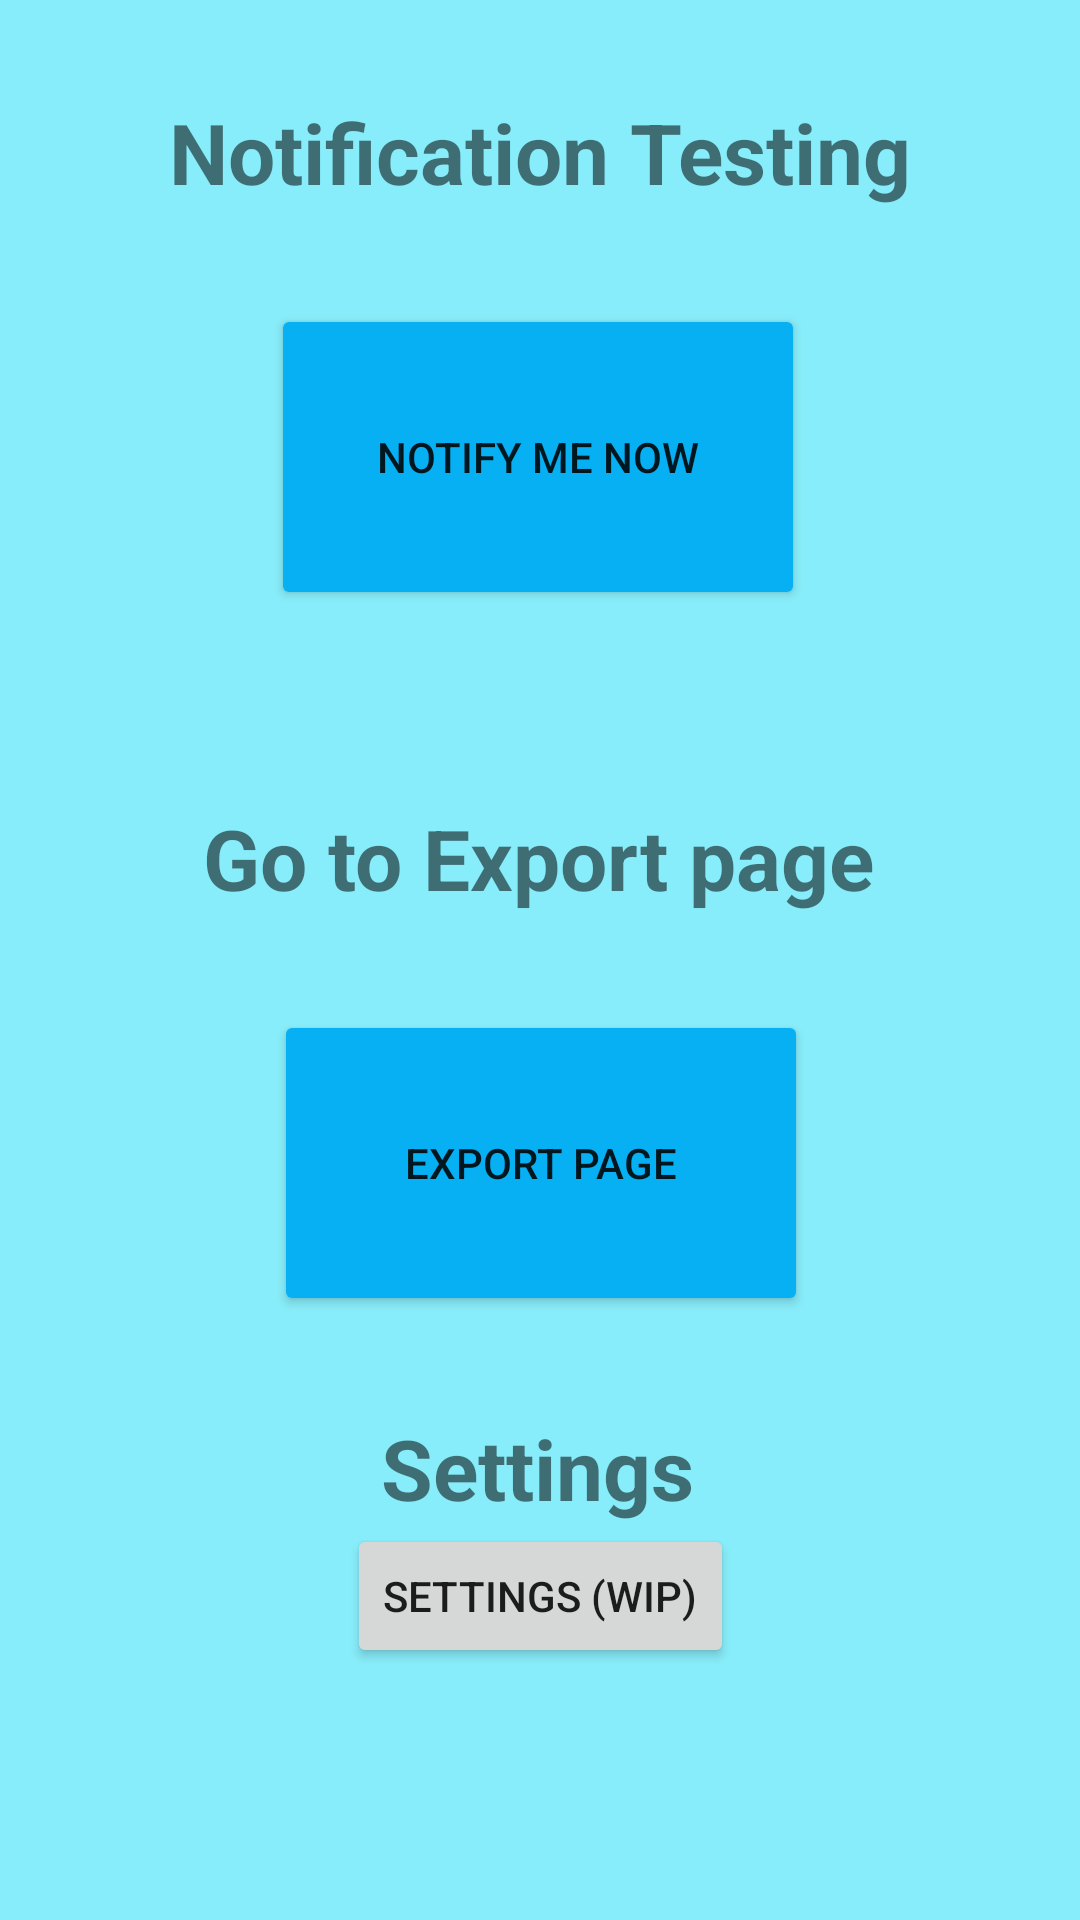

Produce the Android XML layout that renders to this screen, including the resource entries it uses.
<!-- AndroidManifest.xml: application theme Theme.FeelingFinder -->
<!-- res/layout/activity_profile_placeholder.xml -->
<?xml version="1.0" encoding="utf-8"?>
<androidx.constraintlayout.widget.ConstraintLayout xmlns:android="http://schemas.android.com/apk/res/android"
    xmlns:app="http://schemas.android.com/apk/res-auto"
    xmlns:tools="http://schemas.android.com/tools"
    android:id="@+id/moodTra"
    android:layout_width="match_parent"
    android:layout_height="match_parent"
    android:background="@color/goals_blue"
    tools:context=".Profile.ProfilePlaceholderActivity">

    <Button
        android:id="@+id/notifyNowButton"
        android:layout_width="178dp"
        android:layout_height="102dp"
        android:layout_marginTop="32dp"
        android:layout_marginBottom="32dp"
        android:backgroundTint="@color/blueSplash"
        android:text="Notify Me Now"
        app:layout_constraintBottom_toBottomOf="parent"
        app:layout_constraintEnd_toEndOf="parent"
        app:layout_constraintHorizontal_bias="0.497"
        app:layout_constraintStart_toStartOf="parent"
        app:layout_constraintTop_toBottomOf="@+id/textView"
        app:layout_constraintVertical_bias="0.0" />

    <Button
        android:id="@+id/goToExport"
        android:layout_width="178dp"
        android:layout_height="102dp"
        android:layout_marginTop="32dp"
        android:layout_marginBottom="32dp"
        android:backgroundTint="@color/blueSplash"
        android:text="Export page"
        app:layout_constraintBottom_toBottomOf="parent"
        app:layout_constraintEnd_toEndOf="parent"
        app:layout_constraintHorizontal_bias="0.502"
        app:layout_constraintStart_toStartOf="parent"
        app:layout_constraintTop_toBottomOf="@+id/textView3"
        app:layout_constraintVertical_bias="0.0" />

    <TextView
        android:id="@+id/textView"
        android:layout_width="wrap_content"
        android:layout_height="wrap_content"
        android:layout_marginTop="32dp"
        android:text="Notification Testing"
        android:textSize="28sp"
        android:textStyle="bold"
        app:layout_constraintEnd_toEndOf="parent"
        app:layout_constraintStart_toStartOf="parent"
        app:layout_constraintTop_toTopOf="parent" />

    <TextView
        android:id="@+id/textView3"
        android:layout_width="wrap_content"
        android:layout_height="wrap_content"
        android:layout_marginTop="64dp"
        android:text="Go to Export page"
        android:textSize="28sp"
        android:textStyle="bold"
        app:layout_constraintEnd_toEndOf="parent"
        app:layout_constraintHorizontal_bias="0.497"
        app:layout_constraintStart_toStartOf="parent"
        app:layout_constraintTop_toBottomOf="@+id/notifyNowButton" />

    <TextView
        android:id="@+id/textView4"
        android:layout_width="wrap_content"
        android:layout_height="wrap_content"
        android:layout_marginTop="32dp"
        android:text="Settings"
        android:textSize="28sp"
        android:textStyle="bold"
        app:layout_constraintEnd_toEndOf="parent"
        app:layout_constraintHorizontal_bias="0.497"
        app:layout_constraintStart_toStartOf="parent"
        app:layout_constraintTop_toBottomOf="@+id/goToExport" />

    <Button
        android:id="@+id/goToSettings"
        android:layout_width="wrap_content"
        android:layout_height="wrap_content"
        android:text="Settings (WIP)"
        app:layout_constraintEnd_toEndOf="parent"
        app:layout_constraintStart_toStartOf="parent"
        app:layout_constraintTop_toBottomOf="@+id/textView4" />

</androidx.constraintlayout.widget.ConstraintLayout>
<!-- resources referenced by this layout -->
<resources>
  <color name="blueSplash">#06B0F3</color>
  <color name="goals_blue">#88EDFA</color>
  <style name="Theme.FeelingFinder" parent="Theme.MaterialComponents.DayNight.DarkActionBar">
          
          <item name="colorPrimary">@color/blueSplash</item>
          <item name="colorPrimaryVariant">@color/blueDarker</item>
          <item name="colorOnPrimary">@color/white</item>
          
          <item name="colorSecondary">@color/teal_200</item>
          <item name="colorSecondaryVariant">@color/teal_700</item>
          <item name="colorOnSecondary">@color/black</item>
          
          <item name="android:statusBarColor">?attr/colorPrimaryVariant</item>
          
      </style>
  <color name="blueDarker">#0679F3</color>
  <color name="white">#FFFFFFFF</color>
  <color name="teal_200">#FF03DAC5</color>
  <color name="teal_700">#FF018786</color>
  <color name="black">#FF000000</color>
</resources>
